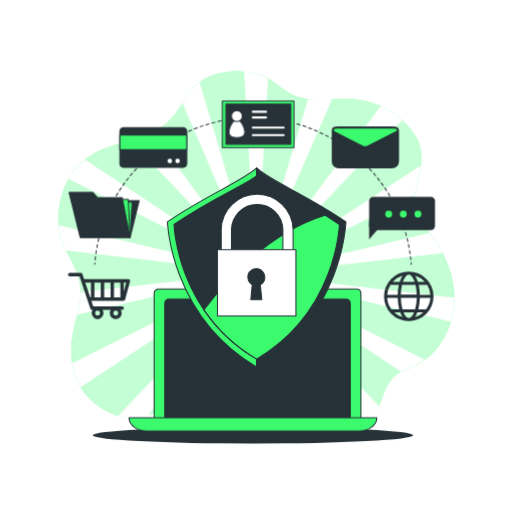
t = 0.00 s
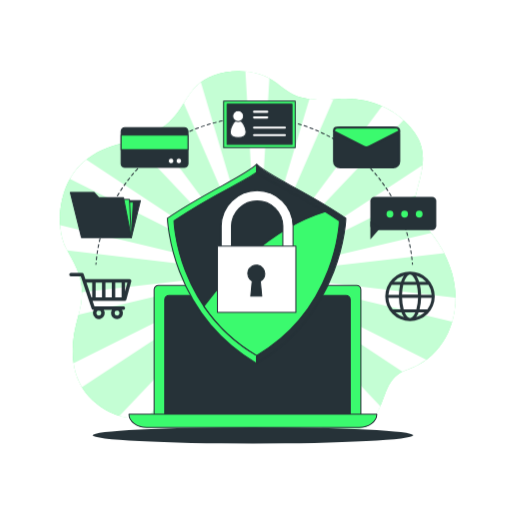
t = 0.26 s
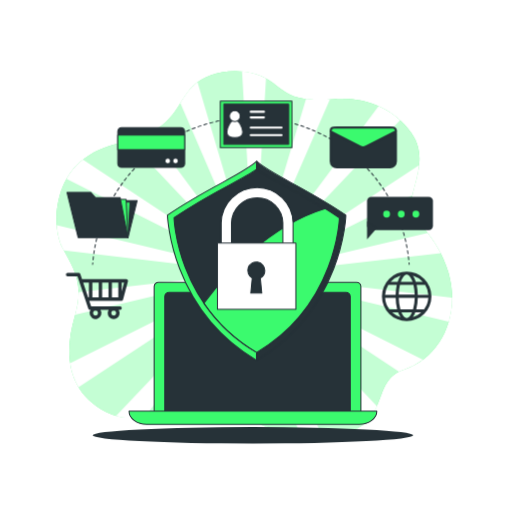
t = 0.49 s
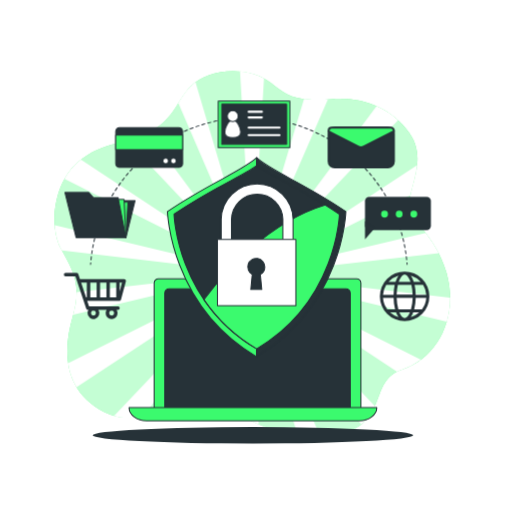
t = 0.75 s
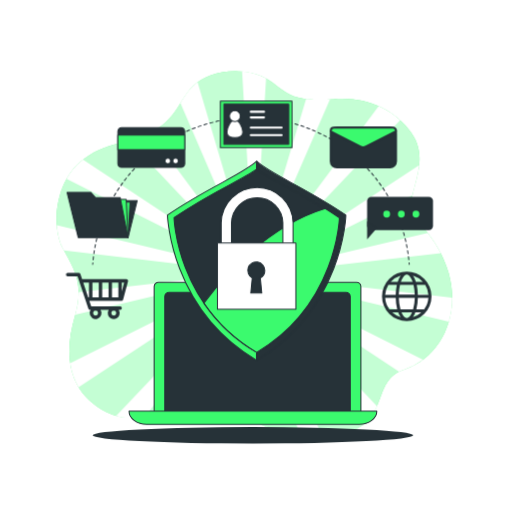
t = 1.01 s
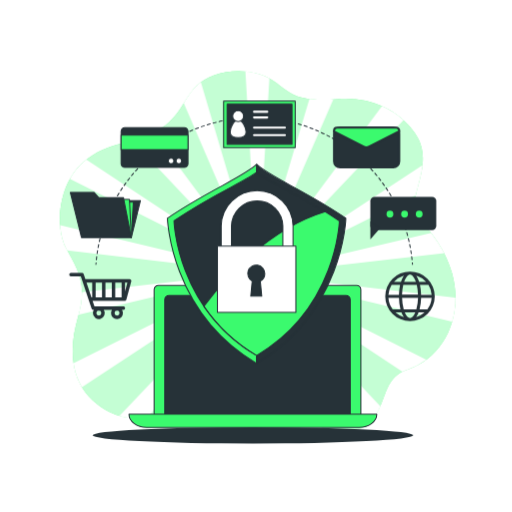
t = 1.24 s

The animated SVG that drew these frames (rendered in a browser with its animation timeline set to each time). Animation: 2 CSS @keyframes rules; one cycle of 1.50 s, repeats indefinitely.

<svg class="animated" id="freepik_stories-safe" xmlns="http://www.w3.org/2000/svg" viewBox="0 0 500 500" version="1.1" xmlns:xlink="http://www.w3.org/1999/xlink" xmlns:svgjs="http://svgjs.com/svgjs"><style>svg#freepik_stories-safe:not(.animated) .animable {opacity: 0;}svg#freepik_stories-safe.animated #freepik--background-simple--inject-51 {animation: 1.5s Infinite  linear shake;animation-delay: 0s;}svg#freepik_stories-safe.animated #freepik--Device--inject-51 {animation: 1.5s Infinite  linear floating;animation-delay: 0s;}svg#freepik_stories-safe.animated #freepik--Shield--inject-51 {animation: 1.5s Infinite  linear floating;animation-delay: 0s;}svg#freepik_stories-safe.animated #freepik--Icons--inject-51 {animation: 1.5s Infinite  linear shake;animation-delay: 0s;}            @keyframes shake {                10%, 90% {                    transform: translate3d(-1px, 0, 0);                  }                  20%, 80% {                    transform: translate3d(2px, 0, 0);                  }                  30%, 50%, 70% {                    transform: translate3d(-4px, 0, 0);                  }                  40%, 60% {                    transform: translate3d(4px, 0, 0);                  }            }                    @keyframes floating {                0% {                    opacity: 1;                    transform: translateY(0px);                }                50% {                    transform: translateY(-10px);                }                100% {                    opacity: 1;                    transform: translateY(0px);                }            }        </style><g id="freepik--background-simple--inject-51" class="animable" style="transform-origin: 250.38px 248.436px;"><path d="M265,78.55l0,0C249,67.89,224.76,67.3,208,73.36c-30,10.84-26,35-52,52s-51,11-76,33.06-27.26,63.81-17,83.34,22,33.86,12,67.47-9,72.65,31,93.2,71-23.26,97-14.25,75,48.9,129,37,30-52.84,65-64.49,55-51.87,43-94.34S398,215.71,405,189c5.28-20.17,12.36-39.58-1.1-59C386.53,104.94,356.8,94.19,328,96.73c-10.73,1-23,1.33-34.21-1.27C281.05,92.48,275.16,85.33,265,78.55Z" style="fill: #3BFA6E; transform-origin: 250.38px 248.436px;" id="el41eqstxlxfy" class="animable"></path><g id="elup0bad0fqp"><path d="M265,78.55l0,0C249,67.89,224.76,67.3,208,73.36c-30,10.84-26,35-52,52s-51,11-76,33.06-27.26,63.81-17,83.34,22,33.86,12,67.47-9,72.65,31,93.2,71-23.26,97-14.25,75,48.9,129,37,30-52.84,65-64.49,55-51.87,43-94.34S398,215.71,405,189c5.28-20.17,12.36-39.58-1.1-59C386.53,104.94,356.8,94.19,328,96.73c-10.73,1-23,1.33-34.21-1.27C281.05,92.48,275.16,85.33,265,78.55Z" style="fill: rgb(255, 255, 255); opacity: 0.7; transform-origin: 250.38px 248.436px;" class="animable" id="elj667ayt2h6"></path></g><path d="M419.69,227.42,251.52,267.25l-.16-.11,153.25-76.4c.12-.58.23-1.16.39-1.76,2.45-9.37,5.29-18.58,6.28-27.7L251.45,266.37l-.18,0L392.74,117.25a77.78,77.78,0,0,0-21.06-13.61L251.09,265.57l-.19,0L324.19,97a119.14,119.14,0,0,1-23.32-.34L250.48,264.94l-.18.09L261.83,76.62a60,60,0,0,0-23.46-6.8l11.31,194.74-.13.14L194.92,80.27c-7.72,5.77-12.07,13-16.72,20.46l70.61,163.75-.08.17-100-135.11a108.11,108.11,0,0,1-21,7.74L248,264.69v.2L83.14,155.8c-1,.83-2.09,1.69-3.14,2.61a61.12,61.12,0,0,0-12.92,16.27l180.15,90.51.06.18L57.47,219.8C58.06,228.33,60,236,63,241.75c.5,1,1,1.9,1.51,2.83L246.72,265.9l.11.16-168,19.14a78.74,78.74,0,0,1-3.23,22l170.92-40.48.16.11L70.57,354.64A63,63,0,0,0,78.76,378L246.55,267.63l.18,0L115.33,406.14c10.49,3,20.34,2,29.63-.81l101.95-136.9.19,0L195.56,386.93a22.86,22.86,0,0,1,7.44,1.24,83.63,83.63,0,0,1,7.87,3.26l36.65-122.37.18-.09-8.39,137.14c5.51,2.81,11.34,5.64,17.43,8.28l-8.42-144.95.13-.14L294.87,426a104.63,104.63,0,0,0,22.31,1.17l-68-157.67.08-.17,107.44,145.2c6.77-5.26,10.56-11.54,13.37-18L250,269.31v-.2l141.66,93.76a39.33,39.33,0,0,1,5.29-2.2,63.76,63.76,0,0,0,18-9.37L250.77,268.81l-.06-.18,189.52,45.49a82.13,82.13,0,0,0,3.25-23.53L251.28,268.1l-.11-.16,181.35-20.66A133.44,133.44,0,0,0,419.69,227.42Zm-173.08,39.3.58-.14-.43.22Zm.22.86-.18,0,.51-.34Zm.32.7-.16,0,.36-.48ZM247,266l-.11-.12.6.07Zm.74,2.8-.14.09.17-.58Zm-.29-3.44-.06-.15.54.27Zm2.28-.71,0,.6-.14-.46Zm-.83-.1.24.56-.29-.39Zm-.81.2.41.44-.4-.27Zm.26,4.52,0-.6.14.46Zm.83.1-.24-.56.29.39Zm-.09-1.57-.29,0-.26-.13-.2-.21-.11-.27,0-.29.08-.28.18-.23.24-.16.28-.07.29,0,.26.13.2.21.11.27,0,.29-.08.28-.18.23-.24.16Zm.49.93.4.27v.17Zm1.63-2.35.18,0-.51.34Zm-.32-.7.16,0-.36.48Zm-.55-.56.14-.09-.17.57Zm-.19,3.32.48.12.06.15Zm.44-.47L251,268l.11.12Zm.26-.59.43-.22.15.08Z" style="fill: rgb(255, 255, 255); transform-origin: 250.476px 248.573px;" id="elmvs5f99rh2" class="animable"></path></g><g id="freepik--Shadow--inject-51" class="animable" style="transform-origin: 247px 425.06px;"><ellipse cx="247" cy="425.06" rx="156.5" ry="8.06" style="fill: rgb(38, 50, 56); transform-origin: 247px 425.06px;" id="elflvobzj6tru" class="animable"></ellipse></g><g id="freepik--Device--inject-51" class="animable" style="transform-origin: 247px 351.53px;"><path d="M154.84,282.15H348.15a4.29,4.29,0,0,1,4.29,4.29v124.1a0,0,0,0,1,0,0H150.54a0,0,0,0,1,0,0V286.44A4.29,4.29,0,0,1,154.84,282.15Z" style="fill: #3BFA6E; stroke: rgb(38, 50, 56); stroke-linecap: round; stroke-linejoin: round; transform-origin: 251.49px 346.345px;" id="eln3d9ile6r8" class="animable"></path><path d="M165.21,291.89H337.78a4.29,4.29,0,0,1,4.29,4.29V412.27a0,0,0,0,1,0,0H160.91a0,0,0,0,1,0,0V296.19A4.29,4.29,0,0,1,165.21,291.89Z" style="fill: rgb(38, 50, 56); stroke: rgb(38, 50, 56); stroke-linecap: round; stroke-linejoin: round; transform-origin: 251.49px 352.08px;" id="el2hruzvjn50d" class="animable"></path><path d="M350.71,420.91H143.29c-9.55,0-17.29-5.78-17.29-12.91H368C368,415.13,360.26,420.91,350.71,420.91Z" style="fill: #3BFA6E; stroke: rgb(38, 50, 56); stroke-linecap: round; stroke-linejoin: round; transform-origin: 247px 414.455px;" id="elrjuowtdapmk" class="animable"></path></g><g id="freepik--Shield--inject-51" class="animable animator-active" style="transform-origin: 250.63px 261.185px;"><path d="M250.63,163.93c-13.32,12.67-47.39,25.47-87.12,52.62,0,0,2.48,91.74,87.12,141.89Z" style="fill: #3BFA6E; stroke: rgb(38, 50, 56); stroke-linecap: round; stroke-linejoin: round; transform-origin: 207.07px 261.185px;" id="eldtoqtkgmr8w" class="animable"></path><path d="M250.63,163.93c13.31,12.67,47.39,25.47,87.12,52.62,0,0-2.48,91.74-87.12,141.89Z" style="fill: rgb(38, 50, 56); stroke: rgb(38, 50, 56); stroke-linecap: round; stroke-linejoin: round; transform-origin: 294.19px 261.185px;" id="elwfq5jyn07kr" class="animable"></path><path d="M250.63,171.74c-16.07,11.39-43.92,22.25-80.73,47.4,0,0,2.3,85,80.73,131.49,78.43-46.47,80.73-131.49,80.73-131.49C294.54,194,266.82,183.13,250.63,171.74Z" style="fill: rgb(38, 50, 56); stroke: rgb(38, 50, 56); stroke-linecap: round; stroke-linejoin: round; transform-origin: 250.63px 261.185px;" id="el3jyb5luxhdr" class="animable"></path><path d="M317.6,210.11c-56.16,17-99,66.35-118.48,92.38a160.89,160.89,0,0,0,51.51,48.14c78.43-46.47,80.73-131.49,80.73-131.49Q324.25,214.3,317.6,210.11Z" style="fill: #3BFA6E; stroke: rgb(38, 50, 56); stroke-linecap: round; stroke-linejoin: round; transform-origin: 265.24px 280.37px;" id="ely0jyz6rvbh" class="animable"></path><path d="M281.21,257.45H221a5,5,0,0,1-5-5V224.11a35.09,35.09,0,0,1,70.17,0v28.34A5,5,0,0,1,281.21,257.45Zm-55.17-10h50.17V224.11a25.09,25.09,0,0,0-50.17,0Z" style="fill: rgb(255, 255, 255); stroke: rgb(38, 50, 56); stroke-linecap: round; stroke-linejoin: round; transform-origin: 251.085px 223.531px;" id="elqa9knbx6psd" class="animable"></path><rect x="212.33" y="243.79" width="76.6" height="64.73" style="fill: rgb(255, 255, 255); stroke: rgb(38, 50, 56); stroke-linecap: round; stroke-linejoin: round; transform-origin: 250.63px 276.155px;" id="elonb06f22yoi" class="animable"></rect><path d="M258.59,270.67a8.34,8.34,0,1,0-12.3,7.34l-1.4,14.7h10.72l-1.4-14.7A8.32,8.32,0,0,0,258.59,270.67Z" style="fill: rgb(38, 50, 56); stroke: rgb(38, 50, 56); stroke-linecap: round; stroke-linejoin: round; transform-origin: 250.25px 277.52px;" id="elpznymhdoybs" class="animable"></path></g><g id="freepik--Icons--inject-51" class="animable" style="transform-origin: 245.59px 206.135px;"><path d="M401.55,258.09l-.12-1.5" style="fill: none; stroke: rgb(38, 50, 56); stroke-linecap: round; stroke-linejoin: round; transform-origin: 401.49px 257.34px;" id="el0gxbygmewv3a" class="animable"></path><path d="M401.14,253.6a155,155,0,0,0-307.4-6.89q-.64,4.26-1,8.55" style="fill: none; stroke: rgb(38, 50, 56); stroke-linecap: round; stroke-linejoin: round; stroke-dasharray: 3.00791, 3.00791; transform-origin: 246.94px 185.072px;" id="elk4cd18jmkl" class="animable"></path><path d="M92.56,256.74l-.12,1.49" style="fill: none; stroke: rgb(38, 50, 56); stroke-linecap: round; stroke-linejoin: round; transform-origin: 92.5px 257.485px;" id="elc8ekits8vdm" class="animable"></path><polygon points="126.99 232.03 135.85 195.98 108.97 195.98 126.99 232.03" style="fill: rgb(38, 50, 56); stroke: rgb(38, 50, 56); stroke-linecap: round; stroke-linejoin: round; transform-origin: 122.41px 214.005px;" id="el8gxxx8fkbjn" class="animable"></polygon><polygon points="126.99 232.03 128.96 197.35 111.85 197.35 126.99 232.03" style="fill: #3BFA6E; stroke: rgb(38, 50, 56); stroke-linecap: round; stroke-linejoin: round; transform-origin: 120.405px 214.69px;" id="eleeb7u9i4hi" class="animable"></polygon><polygon points="126.99 232.03 125.16 194.65 108.05 194.65 126.99 232.03" style="fill: #3BFA6E; stroke: rgb(38, 50, 56); stroke-linecap: round; stroke-linejoin: round; transform-origin: 117.52px 213.34px;" id="eli60vz7b8uds" class="animable"></polygon><polygon points="95.05 192.92 90.64 187.93 67.42 187.93 78.31 232.03 126.99 232.03 119.27 192.92 95.05 192.92" style="fill: rgb(38, 50, 56); stroke: rgb(38, 50, 56); stroke-linecap: round; stroke-linejoin: round; transform-origin: 97.205px 209.98px;" id="elalzdhm6xqq" class="animable"></polygon><rect x="117" y="124.67" width="65.33" height="38.67" rx="3.67" style="fill: rgb(38, 50, 56); stroke: rgb(38, 50, 56); stroke-linecap: round; stroke-linejoin: round; transform-origin: 149.665px 144.005px;" id="el0i9snzwbx5aj" class="animable"></rect><rect x="117" y="132" width="65.33" height="14" style="fill: #3BFA6E; stroke: rgb(38, 50, 56); stroke-linecap: round; stroke-linejoin: round; transform-origin: 149.665px 139px;" id="elnv4ekv6c3g9" class="animable"></rect><path d="M168.54,157.16a2.73,2.73,0,1,0-2.73,2.73A2.73,2.73,0,0,0,168.54,157.16Z" style="fill: rgb(255, 255, 255); stroke: rgb(38, 50, 56); stroke-linecap: round; stroke-linejoin: round; transform-origin: 165.81px 157.16px;" id="el6qymncycjor" class="animable"></path><path d="M176.13,157.16a2.73,2.73,0,1,0-2.73,2.73A2.73,2.73,0,0,0,176.13,157.16Z" style="fill: rgb(255, 255, 255); stroke: rgb(38, 50, 56); stroke-linecap: round; stroke-linejoin: round; transform-origin: 173.4px 157.16px;" id="el70p7it9wm27" class="animable"></path><rect x="217.11" y="98.76" width="69.96" height="45.36" style="fill: #3BFA6E; stroke: rgb(38, 50, 56); stroke-linecap: round; stroke-linejoin: round; transform-origin: 252.09px 121.44px;" id="eltxllptctueo" class="animable"></rect><rect x="220.52" y="101.64" width="63.38" height="39.23" style="fill: rgb(38, 50, 56); stroke: rgb(38, 50, 56); stroke-linecap: round; stroke-linejoin: round; transform-origin: 252.21px 121.255px;" id="elitzbasdans" class="animable"></rect><path d="M239.06,129c0-4.28-3.48-11.64-7.76-11.64s-7.77,7.36-7.77,11.64,3.48,5.34,7.77,5.34S239.06,133.25,239.06,129Z" style="fill: rgb(255, 255, 255); stroke: rgb(38, 50, 56); stroke-linecap: round; stroke-linejoin: round; transform-origin: 231.295px 125.85px;" id="elfeafo264359" class="animable"></path><circle cx="231.3" cy="113.44" r="5.34" style="fill: rgb(255, 255, 255); stroke: rgb(38, 50, 56); stroke-linecap: round; stroke-linejoin: round; transform-origin: 231.3px 113.44px;" id="el5csqzarb7ud" class="animable"></circle><line x1="246.82" y1="109.11" x2="259.75" y2="109.11" style="fill: none; stroke: rgb(255, 255, 255); stroke-linecap: round; stroke-linejoin: round; stroke-width: 2px; transform-origin: 253.285px 109.11px;" id="eloftemsy9xu" class="animable"></line><line x1="246.82" y1="114.71" x2="259.75" y2="114.71" style="fill: none; stroke: rgb(255, 255, 255); stroke-linecap: round; stroke-linejoin: round; stroke-width: 2px; transform-origin: 253.285px 114.71px;" id="elhuw64l2eqdi" class="animable"></line><line x1="246.82" y1="124.63" x2="276.99" y2="124.63" style="fill: none; stroke: rgb(255, 255, 255); stroke-linecap: round; stroke-linejoin: round; stroke-width: 2px; transform-origin: 261.905px 124.63px;" id="elvxj4jg0f5yq" class="animable"></line><line x1="246.82" y1="131.96" x2="276.99" y2="131.96" style="fill: none; stroke: rgb(255, 255, 255); stroke-linecap: round; stroke-linejoin: round; stroke-width: 2px; transform-origin: 261.905px 131.96px;" id="elbb1ajbbyuc8" class="animable"></line><rect x="324.95" y="124.67" width="63.69" height="38.74" rx="5.83" style="fill: rgb(38, 50, 56); stroke: rgb(38, 50, 56); stroke-linecap: round; stroke-linejoin: round; stroke-width: 2px; transform-origin: 356.795px 144.04px;" id="elq7cwqokdh9" class="animable"></rect><path d="M359.34,143.07l29.3-14.82v-.68a2.9,2.9,0,0,0-2.9-2.9H327.86a2.91,2.91,0,0,0-2.91,2.9v.81l28.77,14.76A6.25,6.25,0,0,0,359.34,143.07Z" style="fill: #3BFA6E; stroke: rgb(38, 50, 56); stroke-linecap: round; stroke-linejoin: round; stroke-width: 2px; transform-origin: 356.795px 134.221px;" id="elp5wzvftjv5" class="animable"></path><rect x="360.43" y="192.21" width="64.37" height="32.49" rx="4.05" style="fill: rgb(38, 50, 56); transform-origin: 392.615px 208.455px;" id="el7w333e4ajo8" class="animable"></rect><polyline points="360.44 216.2 360.44 233.65 370.17 222.45" style="fill: rgb(38, 50, 56); transform-origin: 365.305px 224.925px;" id="elrv1ku5nam8d" class="animable"></polyline><path d="M382.88,209.05a3.34,3.34,0,1,0-3.33,3.33A3.34,3.34,0,0,0,382.88,209.05Z" style="fill: #3BFA6E; transform-origin: 379.54px 209.04px;" id="el310346ekz1a" class="animable"></path><path d="M397.17,209.05a3.34,3.34,0,1,0-3.33,3.33A3.34,3.34,0,0,0,397.17,209.05Z" style="fill: #3BFA6E; transform-origin: 393.83px 209.04px;" id="elorghqww04d" class="animable"></path><path d="M411.47,209.05a3.34,3.34,0,1,0-3.34,3.33A3.35,3.35,0,0,0,411.47,209.05Z" style="fill: #3BFA6E; transform-origin: 408.13px 209.04px;" id="elnw0zc3i3sq" class="animable"></path><path d="M126.65,273.27a1.68,1.68,0,0,0-1.33-.66H82.12l-1.66-5a1.68,1.68,0,0,0-1.59-1.14H67.93a1.68,1.68,0,0,0,0,3.35h9.73l10.55,31.65a1.67,1.67,0,0,0,1.59,1.14h.61a5.71,5.71,0,0,0-.92,3.11,5.78,5.78,0,1,0,10.63-3.11h8a5.71,5.71,0,0,0-.92,3.11,5.78,5.78,0,1,0,11.55,0,5.71,5.71,0,0,0-.92-3.11h1.29a1.68,1.68,0,1,0,0-3.35H91l-1.85-5.53h31.38a1.68,1.68,0,0,0,1.62-1.24l4.78-17.76A1.66,1.66,0,0,0,126.65,273.27ZM95.26,308.14a2.42,2.42,0,1,1,2.42-2.42A2.43,2.43,0,0,1,95.26,308.14Zm17.77,0a2.42,2.42,0,1,1,2.42-2.42A2.43,2.43,0,0,1,113,308.14Zm4.47-17.76h-6.21V276h6.21ZM101.72,276h6.21v14.41h-6.21Zm-3.35,14.41H92.16V276h6.21ZM83.24,276H88.8v14.41h-.75Zm37.61,8.48V276h2.28Z" style="fill: rgb(38, 50, 56); transform-origin: 96.6859px 289.105px;" id="elgt7dxjsfst" class="animable"></path><path d="M399.15,265.17a24.17,24.17,0,1,0,24.16,24.16A24.19,24.19,0,0,0,399.15,265.17Zm0,3c2,0,4.18,2.62,5.72,7H393.43C395,270.79,397.12,268.17,399.15,268.17Zm6.59,10a47,47,0,0,1,1.21,9.63H391.34a47,47,0,0,1,1.21-9.63ZM407,290.83A45,45,0,0,1,405.34,302H393a45,45,0,0,1-1.61-11.13Zm-18.62-3H378.05a21.09,21.09,0,0,1,3.12-9.63h8.28A50.92,50.92,0,0,0,388.33,287.83Zm0,3A49.49,49.49,0,0,0,389.81,302H382.2a21,21,0,0,1-4.15-11.13ZM390.75,305a21.46,21.46,0,0,0,2.34,4.65,21.15,21.15,0,0,1-8.17-4.65Zm3.25,0h10.29c-1.47,3.5-3.36,5.54-5.14,5.54S395.48,308.46,394,305Zm13.54,0h5.83a21.15,21.15,0,0,1-8.17,4.65A21.46,21.46,0,0,0,407.54,305Zm.94-3A48.93,48.93,0,0,0,410,290.83h10.28A21,21,0,0,1,416.09,302ZM410,287.83a50.92,50.92,0,0,0-1.12-9.63h8.28a21.09,21.09,0,0,1,3.12,9.63Zm4.9-12.63h-6.81a23.22,23.22,0,0,0-2.85-6.14A21.23,21.23,0,0,1,414.86,275.2Zm-21.77-6.14a22.91,22.91,0,0,0-2.84,6.14h-6.82A21.23,21.23,0,0,1,393.09,269.06Z" style="fill: rgb(38, 50, 56); transform-origin: 399.14px 289.34px;" id="eldj5mfslouuv" class="animable"></path></g><defs>     <filter id="active" height="200%">         <feMorphology in="SourceAlpha" result="DILATED" operator="dilate" radius="2"></feMorphology>                <feFlood flood-color="#32DFEC" flood-opacity="1" result="PINK"></feFlood>        <feComposite in="PINK" in2="DILATED" operator="in" result="OUTLINE"></feComposite>        <feMerge>            <feMergeNode in="OUTLINE"></feMergeNode>            <feMergeNode in="SourceGraphic"></feMergeNode>        </feMerge>    </filter>    <filter id="hover" height="200%">        <feMorphology in="SourceAlpha" result="DILATED" operator="dilate" radius="2"></feMorphology>                <feFlood flood-color="#ff0000" flood-opacity="0.5" result="PINK"></feFlood>        <feComposite in="PINK" in2="DILATED" operator="in" result="OUTLINE"></feComposite>        <feMerge>            <feMergeNode in="OUTLINE"></feMergeNode>            <feMergeNode in="SourceGraphic"></feMergeNode>        </feMerge>            <feColorMatrix type="matrix" values="0   0   0   0   0                0   1   0   0   0                0   0   0   0   0                0   0   0   1   0 "></feColorMatrix>    </filter></defs></svg>